Image classification data set "processed" (Pengke007/soybean-disease-detection on GitHub). Class labels (4): bacterial blight, frogeye, healthy, soybean rust.

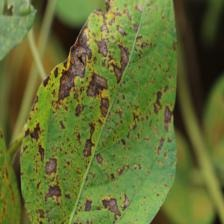
Label: bacterial blight

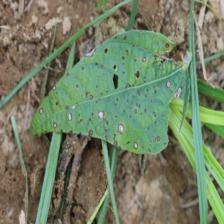
Label: frogeye

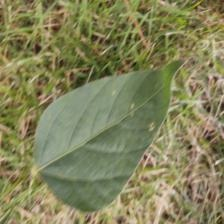
Label: healthy

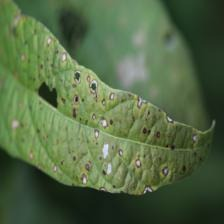
Label: frogeye

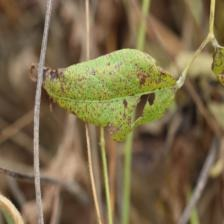
Label: soybean rust

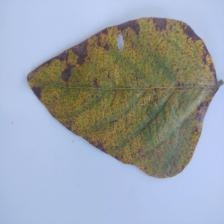
Label: soybean rust
